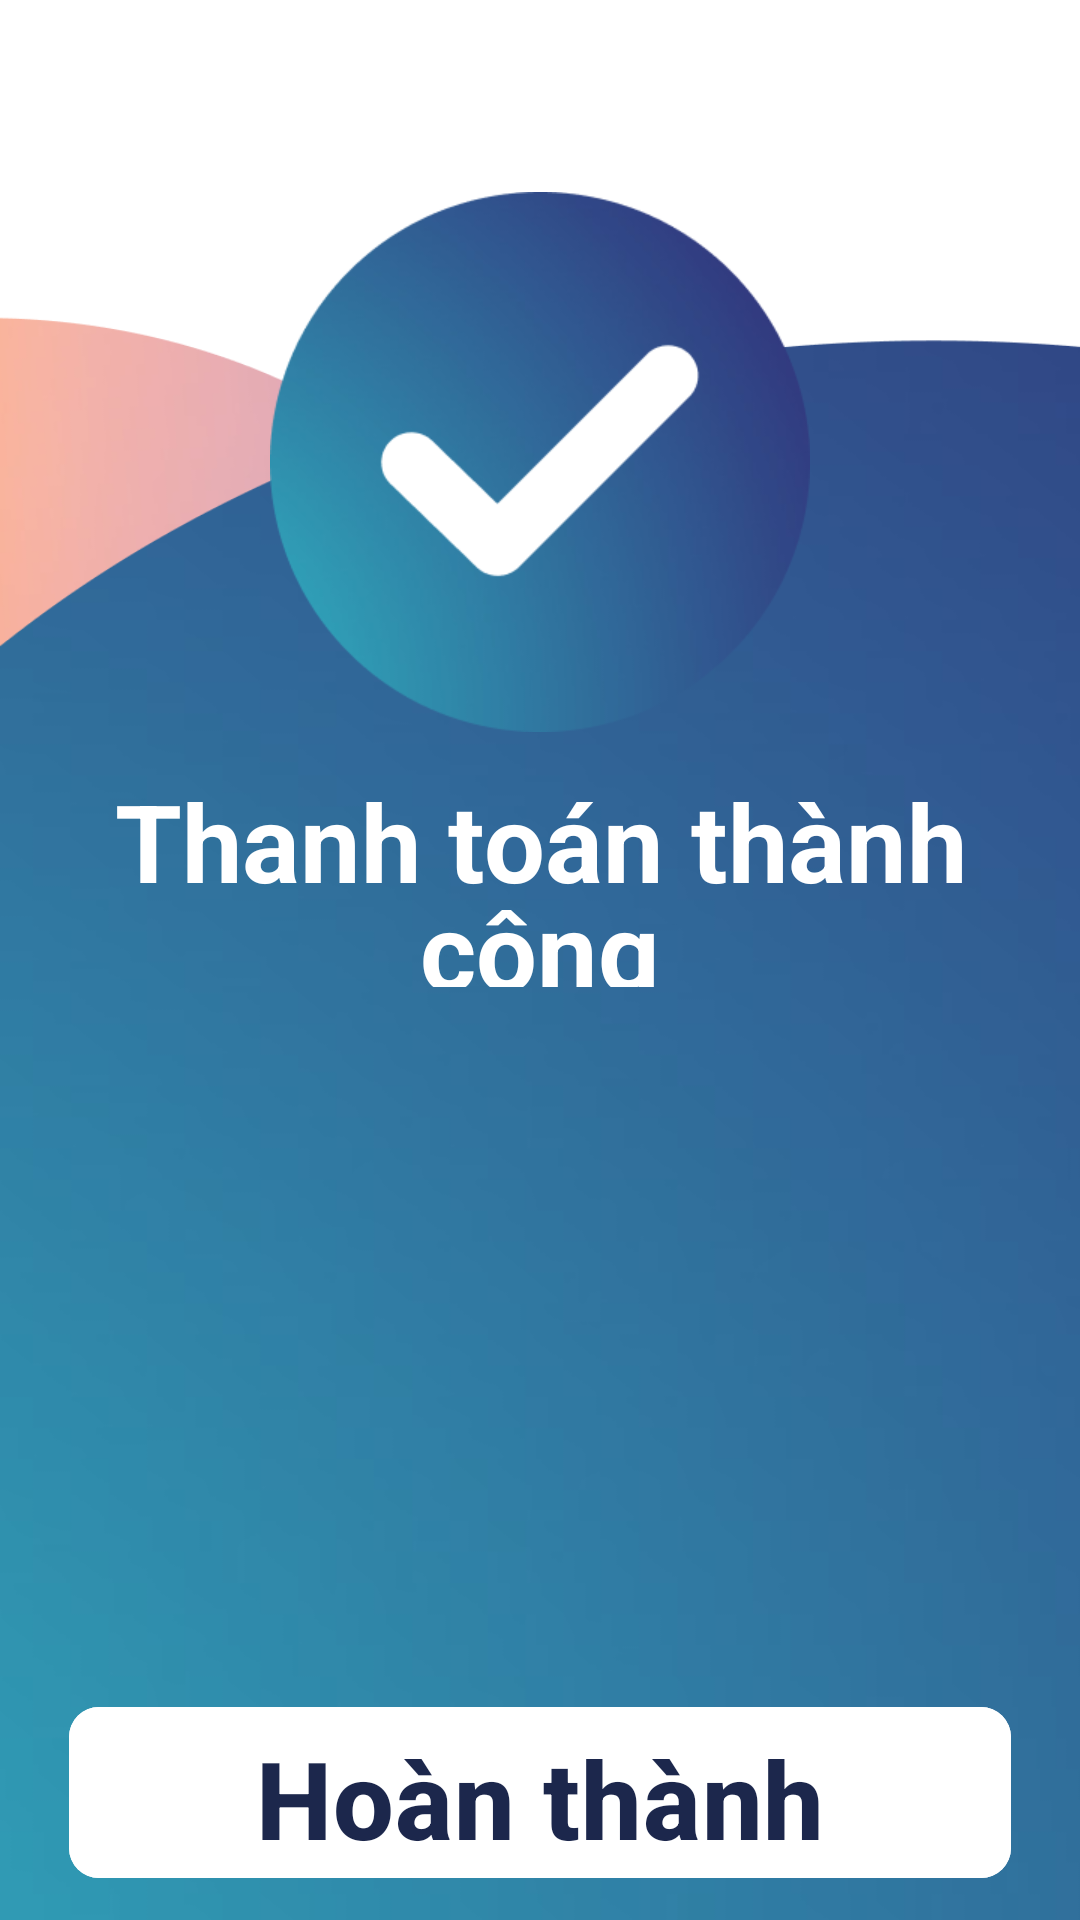

Android layout source for this screen:
<!-- AndroidManifest.xml: application theme Theme.AodoShop -->
<!-- res/layout/giao_dich_thanh_cong.xml -->
<?xml version="1.0" encoding="utf-8"?>
<FrameLayout xmlns:android="http://schemas.android.com/apk/res/android"
    xmlns:tools="http://schemas.android.com/tools"
    android:layout_width="match_parent"
    android:layout_height="match_parent"
    xmlns:app="http://schemas.android.com/apk/res-auto"
    android:background="@drawable/back_success"
    tools:context=".fragments.commons.GiaoDichThanhCongItem">

    <ImageView
        android:layout_width="180dp"
        android:layout_height="180dp"
        android:layout_gravity="center_horizontal"
        android:layout_marginTop="64dp"
        android:src="@drawable/icon_success"
        />
    <TextView
        android:id="@+id/giao_dich_thanh_cong_message"
        android:layout_width="wrap_content"
        android:layout_height="73dp"
        android:layout_centerHorizontal="true"
        android:layout_alignParentTop="true"
        android:layout_marginTop="256dp"
        android:text="Thanh toán thành công"
        android:lineHeight="36sp"
        android:textSize="36sp"
        android:layout_gravity="center_horizontal"
        android:textStyle="bold"
        android:textColor="@color/on_primary"
        android:gravity="center_horizontal|top"
        />


    <com.google.android.material.button.MaterialButton
        android:id="@+id/item_thue_ticket_tra_btn"
        android:layout_width="314dp"
        android:layout_height="65dp"
        android:lineHeight="36sp"
        android:layout_marginBottom="10dp"
        android:layout_gravity="center_horizontal|bottom"

        android:backgroundTint="@color/on_primary"
        android:text="Hoàn thành"
        android:textColor="@color/primary"
        android:textSize="36sp"
        android:textStyle="bold"

        app:cornerRadius="10dp"
        app:rippleColor="@color/on_primary"

         />

</FrameLayout>
<!-- resources referenced by this layout -->
<resources>
  <color name="on_primary">#FFFFFF</color>
  <color name="primary">#1C274C</color>
  <!-- drawable back_success: png bitmap (drawable, 105891 bytes) -->
  <!-- drawable icon_success: png bitmap (drawable, 35583 bytes) -->
  <style name="Theme.AodoShop" parent="Base.Theme.AodoShop" />
  <style name="Base.Theme.AodoShop" parent="Theme.Material3.DayNight.NoActionBar">
          
          
      </style>
</resources>
